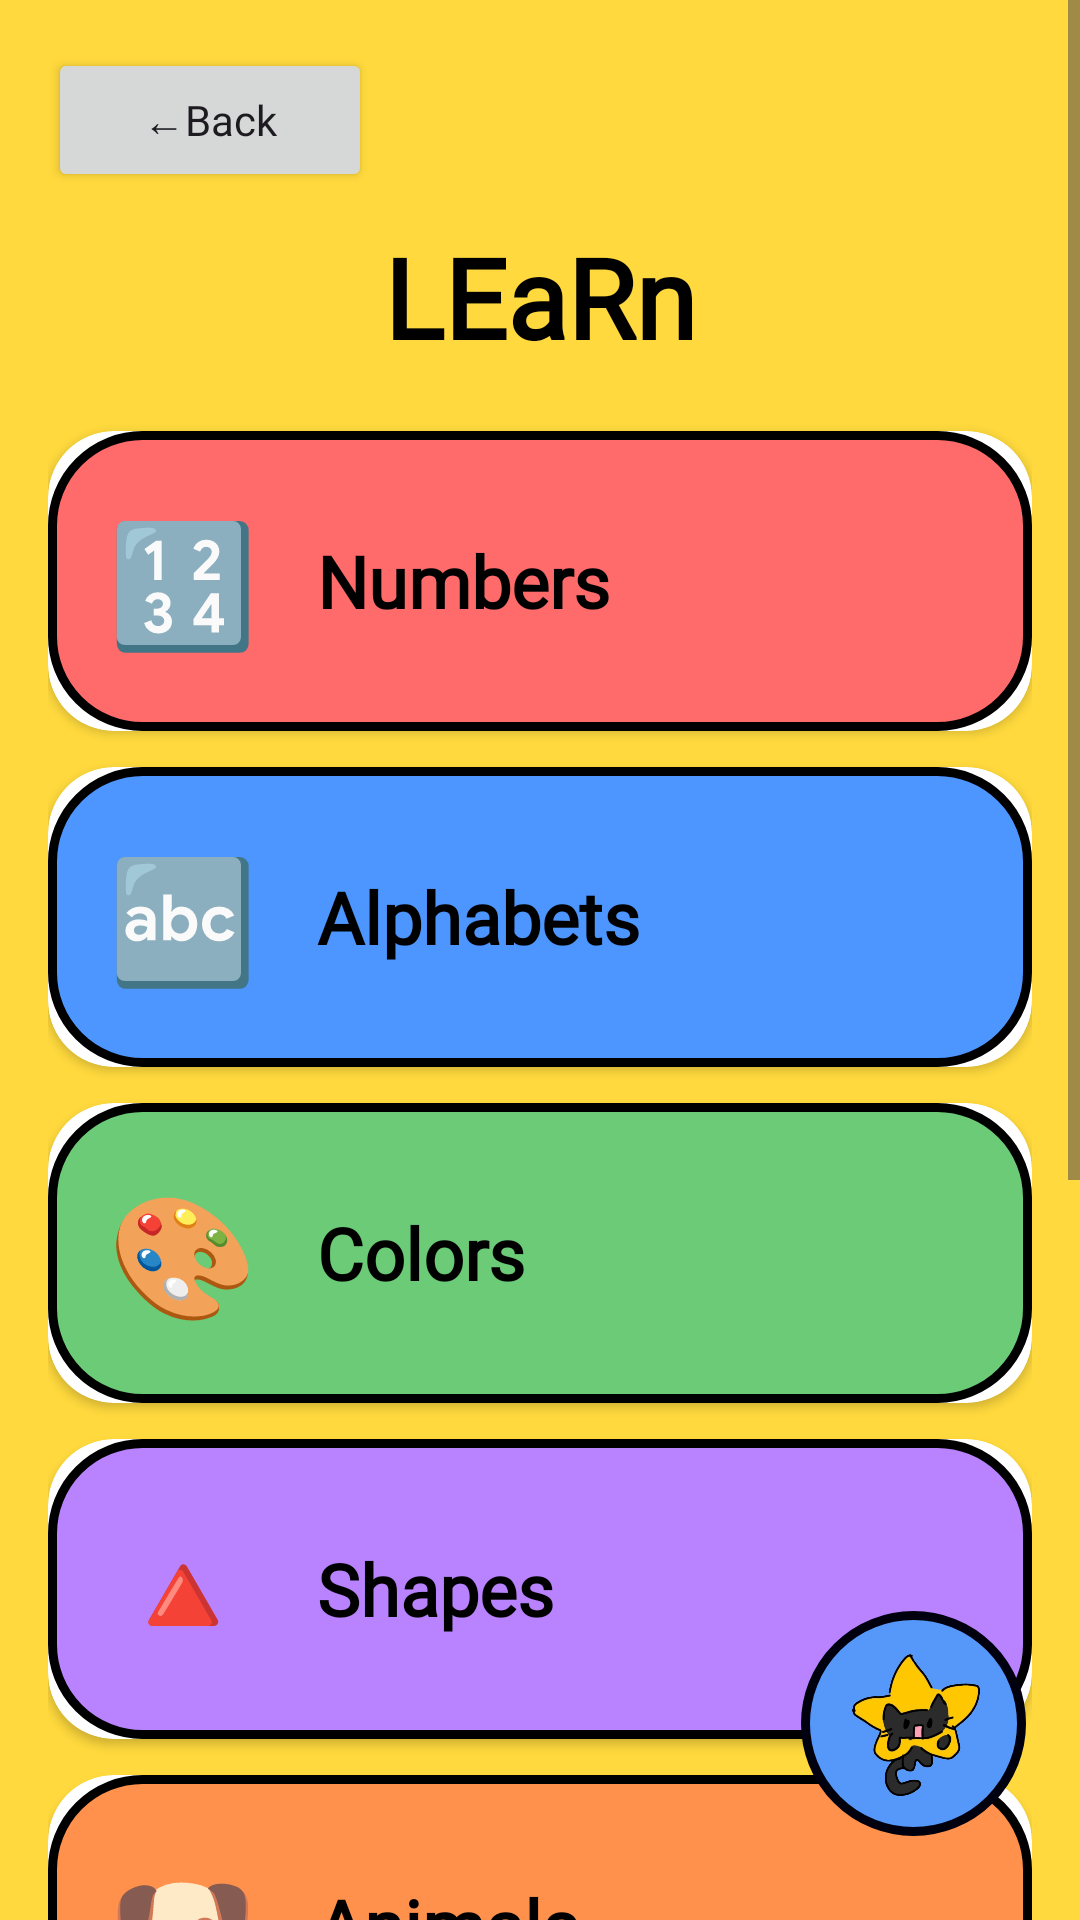

Here is an Android app screen rendered from its layout file. Give the layout XML and the strings, colors and styles it references.
<!-- AndroidManifest.xml: application theme Theme.LittlePolaris -->
<!-- res/layout/activity_learn.xml -->
<?xml version="1.0" encoding="utf-8"?>
<RelativeLayout
    xmlns:android="http://schemas.android.com/apk/res/android"
    xmlns:app="http://schemas.android.com/apk/res-auto"
    android:layout_width="match_parent"
    android:layout_height="match_parent"
    android:background="#FFD93D">

    

    <ScrollView
        android:layout_width="match_parent"
        android:layout_height="match_parent"
        android:fillViewport="true">

        <LinearLayout
            android:layout_width="match_parent"
            android:layout_height="wrap_content"
            android:orientation="vertical"
            android:padding="16dp">

            

            <Button
                android:id="@+id/btnBack"
                android:layout_width="108dp"
                android:layout_height="wrap_content"
                android:text="←Back"
                android:textAllCaps="false"
                android:fontFamily="@font/momina"/>

            <TextView
                android:layout_width="wrap_content"
                android:layout_height="wrap_content"
                android:text="LEaRn"
                android:textSize="37sp"
                android:fontFamily="@font/momina"
                android:textStyle="bold"
                android:textColor="#000000"
                android:layout_gravity="center"
                android:layout_marginTop="10dp"
                android:layout_marginBottom="20dp"/>

        <androidx.cardview.widget.CardView
            android:id="@+id/cardNumbers"
            android:layout_width="match_parent"
            android:layout_height="100dp"
            android:layout_marginBottom="12dp"
            app:cardCornerRadius="22dp">

            <LinearLayout
                android:layout_width="match_parent"
                android:layout_height="match_parent"
                android:background="@drawable/card_red"
                android:gravity="center_vertical"
                android:padding="20dp">

                <TextView
                    android:layout_width="wrap_content"
                    android:layout_height="wrap_content"
                    android:text="🔢"
                    android:textSize="40sp"/>

                <TextView
                    android:layout_width="wrap_content"
                    android:layout_height="wrap_content"
                    android:text="Numbers"
                    android:textColor="#000000"
                    android:textStyle="bold"
                    android:textSize="24sp"
                    android:layout_marginStart="20dp"
                    android:fontFamily="@font/momina"/>

            </LinearLayout>
        </androidx.cardview.widget.CardView>

        <androidx.cardview.widget.CardView
            android:id="@+id/cardAlphabets"
            android:layout_width="match_parent"
            android:layout_height="100dp"
            android:layout_marginBottom="12dp"
            app:cardCornerRadius="22dp">

            <LinearLayout
                android:layout_width="match_parent"
                android:layout_height="match_parent"
                android:background="@drawable/card_blue"
                android:gravity="center_vertical"
                android:padding="20dp">

                <TextView
                    android:layout_width="wrap_content"
                    android:layout_height="wrap_content"
                    android:text="🔤"
                    android:textSize="40sp"/>

                <TextView
                    android:layout_width="wrap_content"
                    android:layout_height="wrap_content"
                    android:text="Alphabets"
                    android:textColor="#000000"
                    android:textStyle="bold"
                    android:textSize="24sp"
                    android:layout_marginStart="20dp"
                    android:fontFamily="@font/momina"/>

            </LinearLayout>
        </androidx.cardview.widget.CardView>

        <androidx.cardview.widget.CardView
            android:id="@+id/cardColors"
            android:layout_width="match_parent"
            android:layout_height="100dp"
            android:layout_marginBottom="12dp"
            app:cardCornerRadius="22dp">

            <LinearLayout
                android:layout_width="match_parent"
                android:layout_height="match_parent"
                android:background="@drawable/card_green"
                android:gravity="center_vertical"
                android:padding="20dp">

                <TextView
                    android:layout_width="wrap_content"
                    android:layout_height="wrap_content"
                    android:text="🎨"
                    android:textSize="40sp"/>

                <TextView
                    android:layout_width="wrap_content"
                    android:layout_height="wrap_content"
                    android:text="Colors"
                    android:textColor="#000000"
                    android:textStyle="bold"
                    android:textSize="24sp"
                    android:layout_marginStart="20dp"
                    android:fontFamily="@font/momina"/>

            </LinearLayout>
        </androidx.cardview.widget.CardView>

        <androidx.cardview.widget.CardView
            android:id="@+id/cardShapes"
            android:layout_width="match_parent"
            android:layout_height="100dp"
            android:layout_marginBottom="12dp"
            app:cardCornerRadius="22dp">

            <LinearLayout
                android:layout_width="match_parent"
                android:layout_height="match_parent"
                android:background="@drawable/card_purple"
                android:gravity="center_vertical"
                android:padding="20dp">

                <TextView
                    android:layout_width="wrap_content"
                    android:layout_height="wrap_content"
                    android:text="🔺"
                    android:textSize="40sp"/>

                <TextView
                    android:layout_width="wrap_content"
                    android:layout_height="wrap_content"
                    android:text="Shapes"
                    android:textColor="#000000"
                    android:textStyle="bold"
                    android:textSize="24sp"
                    android:layout_marginStart="20dp"
                    android:fontFamily="@font/momina"/>

            </LinearLayout>
        </androidx.cardview.widget.CardView>

        <androidx.cardview.widget.CardView
            android:id="@+id/cardAnimals"
            android:layout_width="match_parent"
            android:layout_height="100dp"
            android:layout_marginBottom="12dp"
            app:cardCornerRadius="22dp">

            <LinearLayout
                android:layout_width="match_parent"
                android:layout_height="match_parent"
                android:background="@drawable/card_orange"
                android:gravity="center_vertical"
                android:padding="20dp">

                <TextView
                    android:layout_width="wrap_content"
                    android:layout_height="wrap_content"
                    android:text="🐶"
                    android:textSize="40sp"/>

                <TextView
                    android:layout_width="wrap_content"
                    android:layout_height="wrap_content"
                    android:text="Animals"
                    android:textColor="#000000"
                    android:textStyle="bold"
                    android:textSize="24sp"
                    android:layout_marginStart="20dp"
                    android:fontFamily="@font/momina"/>

            </LinearLayout>
        </androidx.cardview.widget.CardView>

        <androidx.cardview.widget.CardView
            android:id="@+id/cardFruits"
            android:layout_width="match_parent"
            android:layout_height="100dp"
            android:layout_marginBottom="12dp"
            app:cardCornerRadius="22dp">

            <LinearLayout
                android:layout_width="match_parent"
                android:layout_height="match_parent"
                android:background="@drawable/card_pink"
                android:gravity="center_vertical"
                android:padding="20dp">

                <TextView
                    android:layout_width="wrap_content"
                    android:layout_height="wrap_content"
                    android:text="🍎"
                    android:textSize="40sp"/>

                <TextView
                    android:layout_width="wrap_content"
                    android:layout_height="wrap_content"
                    android:text="Fruits"
                    android:textColor="#000000"
                    android:textStyle="bold"
                    android:textSize="24sp"
                    android:layout_marginStart="20dp"
                    android:fontFamily="@font/momina"/>

            </LinearLayout>
        </androidx.cardview.widget.CardView>

        <androidx.cardview.widget.CardView
            android:id="@+id/cardVehicles"
            android:layout_width="match_parent"
            android:layout_height="100dp"
            android:layout_marginBottom="20dp"
            app:cardCornerRadius="22dp">

            <LinearLayout
                android:layout_width="match_parent"
                android:layout_height="match_parent"
                android:background="@drawable/card_teal"
                android:gravity="center_vertical"
                android:padding="20dp">

                <TextView
                    android:layout_width="wrap_content"
                    android:layout_height="wrap_content"
                    android:text="🚗"
                    android:textSize="40sp"/>

                <TextView
                    android:layout_width="wrap_content"
                    android:layout_height="wrap_content"
                    android:text="Vehicles"
                    android:textColor="#000000"
                    android:textStyle="bold"
                    android:textSize="24sp"
                    android:layout_marginStart="20dp"
                    android:fontFamily="@font/momina"/>

            </LinearLayout>
        </androidx.cardview.widget.CardView>

            <Space
                android:layout_width="match_parent"
                android:layout_height="90dp"/>

        </LinearLayout>

    </ScrollView>

    

    <ImageButton
        android:id="@+id/btnAI"
        android:layout_width="75dp"
        android:layout_height="75dp"
        android:layout_alignParentEnd="true"
        android:layout_alignParentBottom="true"
        android:layout_marginEnd="18dp"
        android:layout_marginBottom="28dp"
        android:background="@drawable/ai_circle"
        android:padding="12dp"
        android:scaleType="centerInside"
        android:src="@drawable/ic_star"/>

</RelativeLayout>
<!-- resources referenced by this layout -->
<resources>
  <!-- drawable ai_circle (drawable) -->
  <?xml version="1.0" encoding="utf-8"?>
  <shape xmlns:android="http://schemas.android.com/apk/res/android">
  
      <solid android:color="#5598FA"/>
  
      <corners android:radius="100dp"/>
  
      <stroke
          android:width="3dp"
          android:color="#00000F"/>
  
  </shape>
  <!-- drawable card_blue (drawable) -->
  <?xml version="1.0" encoding="utf-8"?>
  <shape xmlns:android="http://schemas.android.com/apk/res/android">
      <solid android:color="#4D96FF"/>
      <corners android:radius="30dp"/>
      <stroke android:width="3dp" android:color="#000000"/>
  </shape>
  <!-- drawable card_green (drawable) -->
  <?xml version="1.0" encoding="utf-8"?>
  <shape xmlns:android="http://schemas.android.com/apk/res/android">
      <solid android:color="#6BCB77"/>
      <corners android:radius="30dp"/>
      <stroke android:width="3dp" android:color="#000000"/>
  </shape>
  <!-- drawable card_orange (drawable) -->
  <?xml version="1.0" encoding="utf-8"?>
  <shape xmlns:android="http://schemas.android.com/apk/res/android">
      <solid android:color="#FF914D"/>
      <corners android:radius="30dp"/>
      <stroke android:width="3dp" android:color="#000000"/>
  </shape>
  <!-- drawable card_pink (drawable) -->
  <?xml version="1.0" encoding="utf-8"?>
  <shape xmlns:android="http://schemas.android.com/apk/res/android">
      <solid android:color="#FF66C4"/>
      <corners android:radius="30dp"/>
      <stroke android:width="3dp" android:color="#000000"/>
  </shape>
  <!-- drawable card_purple (drawable) -->
  <?xml version="1.0" encoding="utf-8"?>
  <shape xmlns:android="http://schemas.android.com/apk/res/android">
      <solid android:color="#B983FF"/>
      <corners android:radius="30dp"/>
      <stroke android:width="3dp" android:color="#000000"/>
  </shape>
  <!-- drawable card_red (drawable) -->
  <?xml version="1.0" encoding="utf-8"?>
  <shape xmlns:android="http://schemas.android.com/apk/res/android">
      <solid android:color="#FF6B6B"/>
      <corners android:radius="30dp"/>
      <stroke android:width="3dp" android:color="#000000"/>
  </shape>
  <!-- drawable card_teal (drawable) -->
  <?xml version="1.0" encoding="utf-8"?>
  <shape xmlns:android="http://schemas.android.com/apk/res/android">
      <solid android:color="#00C2A8"/>
      <corners android:radius="30dp"/>
      <stroke android:width="3dp" android:color="#000000"/>
  </shape>
  <!-- drawable ic_star: png bitmap (drawable, 150678 bytes) -->
  <style name="Theme.LittlePolaris" parent="Base.Theme.LittlePolaris" />
  <style name="Base.Theme.LittlePolaris" parent="Theme.Material3.DayNight.NoActionBar">
          
          
      </style>
</resources>
